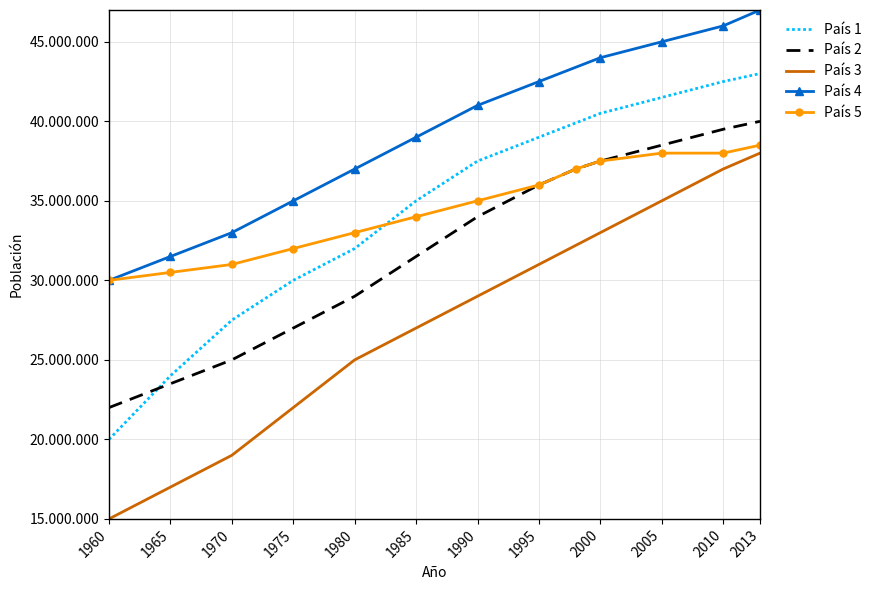

The matplotlib source for this figure:
#!/usr/bin/env python3
"""
Gráfico de Población por País (1960-2013)
Generado automáticamente para reproducir imagen ICFES
"""

import matplotlib.pyplot as plt
import matplotlib.ticker as ticker
import numpy as np

# Configuración de estilo
plt.rcParams['font.size'] = 10
plt.rcParams['axes.linewidth'] = 1.0

# Datos de los países
años_base = [1960, 1965, 1970, 1975, 1980, 1985, 1990, 1995, 2000, 2005, 2010, 2013]

# País 1 - Cyan punteada, crecimiento lineal de 20M a 43M
pais1_años = [1960, 1965, 1970, 1975, 1980, 1985, 1990, 1995, 2000, 2005, 2010, 2013]
pais1_pob = [20e6, 24e6, 27.5e6, 30e6, 32e6, 35e6, 37.5e6, 39e6, 40.5e6, 41.5e6, 42.5e6, 43e6]

# País 2 - Negra discontinua
pais2_años = [1960, 1965, 1970, 1975, 1980, 1985, 1990, 1995, 1998, 2000, 2005, 2010, 2013]
pais2_pob = [22e6, 23.5e6, 25e6, 27e6, 29e6, 31.5e6, 34e6, 36e6, 37e6, 37.5e6, 38.5e6, 39.5e6, 40e6]

# País 3 - Naranja/marrón sólida, crecimiento continuo de 15M a 38M
pais3_años = [1960, 1965, 1970, 1975, 1980, 1985, 1990, 1995, 2000, 2005, 2010, 2013]
pais3_pob = [15e6, 17e6, 19e6, 22e6, 25e6, 27e6, 29e6, 31e6, 33e6, 35e6, 37e6, 38e6]

# País 4 - Azul sólida con triángulos
pais4_años = [1960, 1965, 1970, 1975, 1980, 1985, 1990, 1995, 2000, 2005, 2010, 2013]
pais4_pob = [30e6, 31.5e6, 33e6, 35e6, 37e6, 39e6, 41e6, 42.5e6, 44e6, 45e6, 46e6, 47e6]

# País 5 - Naranja sólida con círculos
pais5_años = [1960, 1965, 1970, 1975, 1980, 1985, 1990, 1995, 1998, 2000, 2005, 2010, 2013]
pais5_pob = [30e6, 30.5e6, 31e6, 32e6, 33e6, 34e6, 35e6, 36e6, 37e6, 37.5e6, 38e6, 38e6, 38.5e6]

# Crear figura - proporciones más similares a TikZ (12cm x 8cm aprox)
fig, ax = plt.subplots(figsize=(9, 6))

# Colores según paleta identificada
color_pais1 = '#00BFFF'  # Cyan
color_pais2 = '#000000'  # Negro
color_pais3 = '#CC6600'  # Naranja/marrón
color_pais4 = '#0066CC'  # Azul
color_pais5 = '#FF9900'  # Naranja

# País 1 - Línea punteada cyan (densely dotted - más densa)
ax.plot(pais1_años, pais1_pob, color=color_pais1, linestyle=(0, (1, 1)), linewidth=2, label='País 1')

# País 2 - Línea discontinua negra (dashes más cortos)
ax.plot(pais2_años, pais2_pob, color=color_pais2, linestyle=(0, (5, 3)), linewidth=2, label='País 2')

# País 3 - Línea sólida naranja/marrón
ax.plot(pais3_años, pais3_pob, color=color_pais3, linestyle='-', linewidth=2, label='País 3')

# País 4 - Línea sólida azul con triángulos
ax.plot(pais4_años, pais4_pob, color=color_pais4, linestyle='-', linewidth=2,
        marker='^', markersize=6, markerfacecolor=color_pais4, label='País 4')

# País 5 - Línea sólida naranja con círculos
ax.plot(pais5_años, pais5_pob, color=color_pais5, linestyle='-', linewidth=2,
        marker='o', markersize=5, markerfacecolor=color_pais5, label='País 5')

# Configurar ejes
ax.set_xlabel('Año')
ax.set_ylabel('Población')
ax.set_xlim(1960, 2013)
ax.set_ylim(15e6, 47e6)

# Ticks del eje X - rotados 45 grados
ax.set_xticks([1960, 1965, 1970, 1975, 1980, 1985, 1990, 1995, 2000, 2005, 2010, 2013])
ax.set_xticklabels([1960, 1965, 1970, 1975, 1980, 1985, 1990, 1995, 2000, 2005, 2010, 2013],
                   rotation=45, ha='right')

# Ticks del eje Y - formato con separadores de miles
def format_poblacion(x, pos):
    return f'{int(x):,}'.replace(',', '.')

ax.yaxis.set_major_formatter(ticker.FuncFormatter(format_poblacion))
ax.set_yticks([15e6, 20e6, 25e6, 30e6, 35e6, 40e6, 45e6])

# Grilla
ax.grid(True, linestyle='-', linewidth=0.5, color='#CCCCCC', alpha=0.7)
ax.set_axisbelow(True)

# Leyenda fuera del gráfico a la derecha
ax.legend(loc='upper left', bbox_to_anchor=(1.02, 1), frameon=False)

# Ajustar layout para que no se corte la leyenda
plt.tight_layout()
plt.subplots_adjust(right=0.85)

# Guardar como PDF y PNG
plt.savefig('python_final.pdf', format='pdf', bbox_inches='tight', dpi=150)
plt.savefig('python_final.png', format='png', bbox_inches='tight', dpi=150)

print("Gráfico generado exitosamente:")
print("  - python_final.pdf")
print("  - python_final.png")
